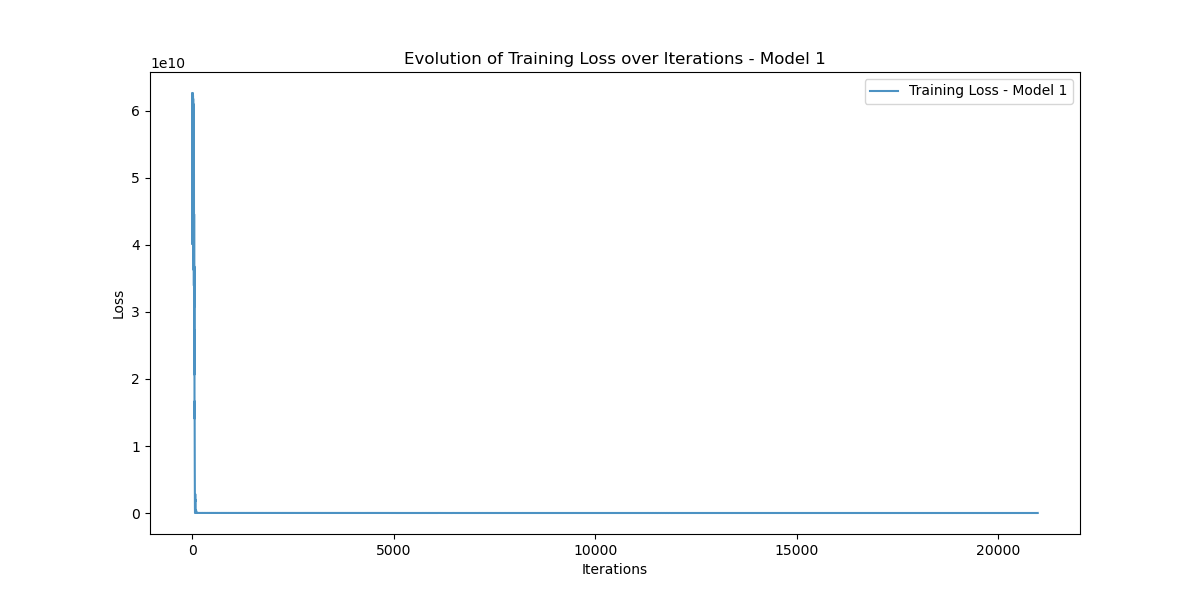

Data behind this chart, as committed beside it:
Iteration, Training_Loss
0, 40197770000
1, 51972730000
2, 62635295000
3, 42891514000
4, 40194306000
5, 51965993000
6, 62622302000
7, 42878505000
8, 40179266000
9, 51938697000
10, 62578115000
11, 42839597000
12, 40132930000
13, 51863355000
14, 62465663000
15, 42746003000
16, 40027218000
17, 51699310000
18, 62230295000
19, 42555910000
20, 39818610000
21, 51384242000
22, 61789020000
23, 42206450000
24, 39442450000
25, 50826560000
26, 61021237000
27, 41607193000
28, 38806675000
29, 49897250000
30, 59758817000
31, 40633504000
32, 37785870000
33, 48422654000
34, 57778390000
35, 39121965000
36, 36217897000
37, 46181708000
38, 54800265000
39, 36871700000
40, 33907376000
41, 42913940000
42, 50503123000
43, 33658636000
44, 30643544000
45, 38349365000
46, 44569797000
47, 29274907000
48, 26245386000
49, 32279171000
50, 36789228000
51, 23612540000
52, 20653881000
53, 24694915000
54, 27251130000
55, 16818586000
56, 14097755000
57, 16030697000
58, 16672931000
59, 9545713000
... 20,920 more rows
